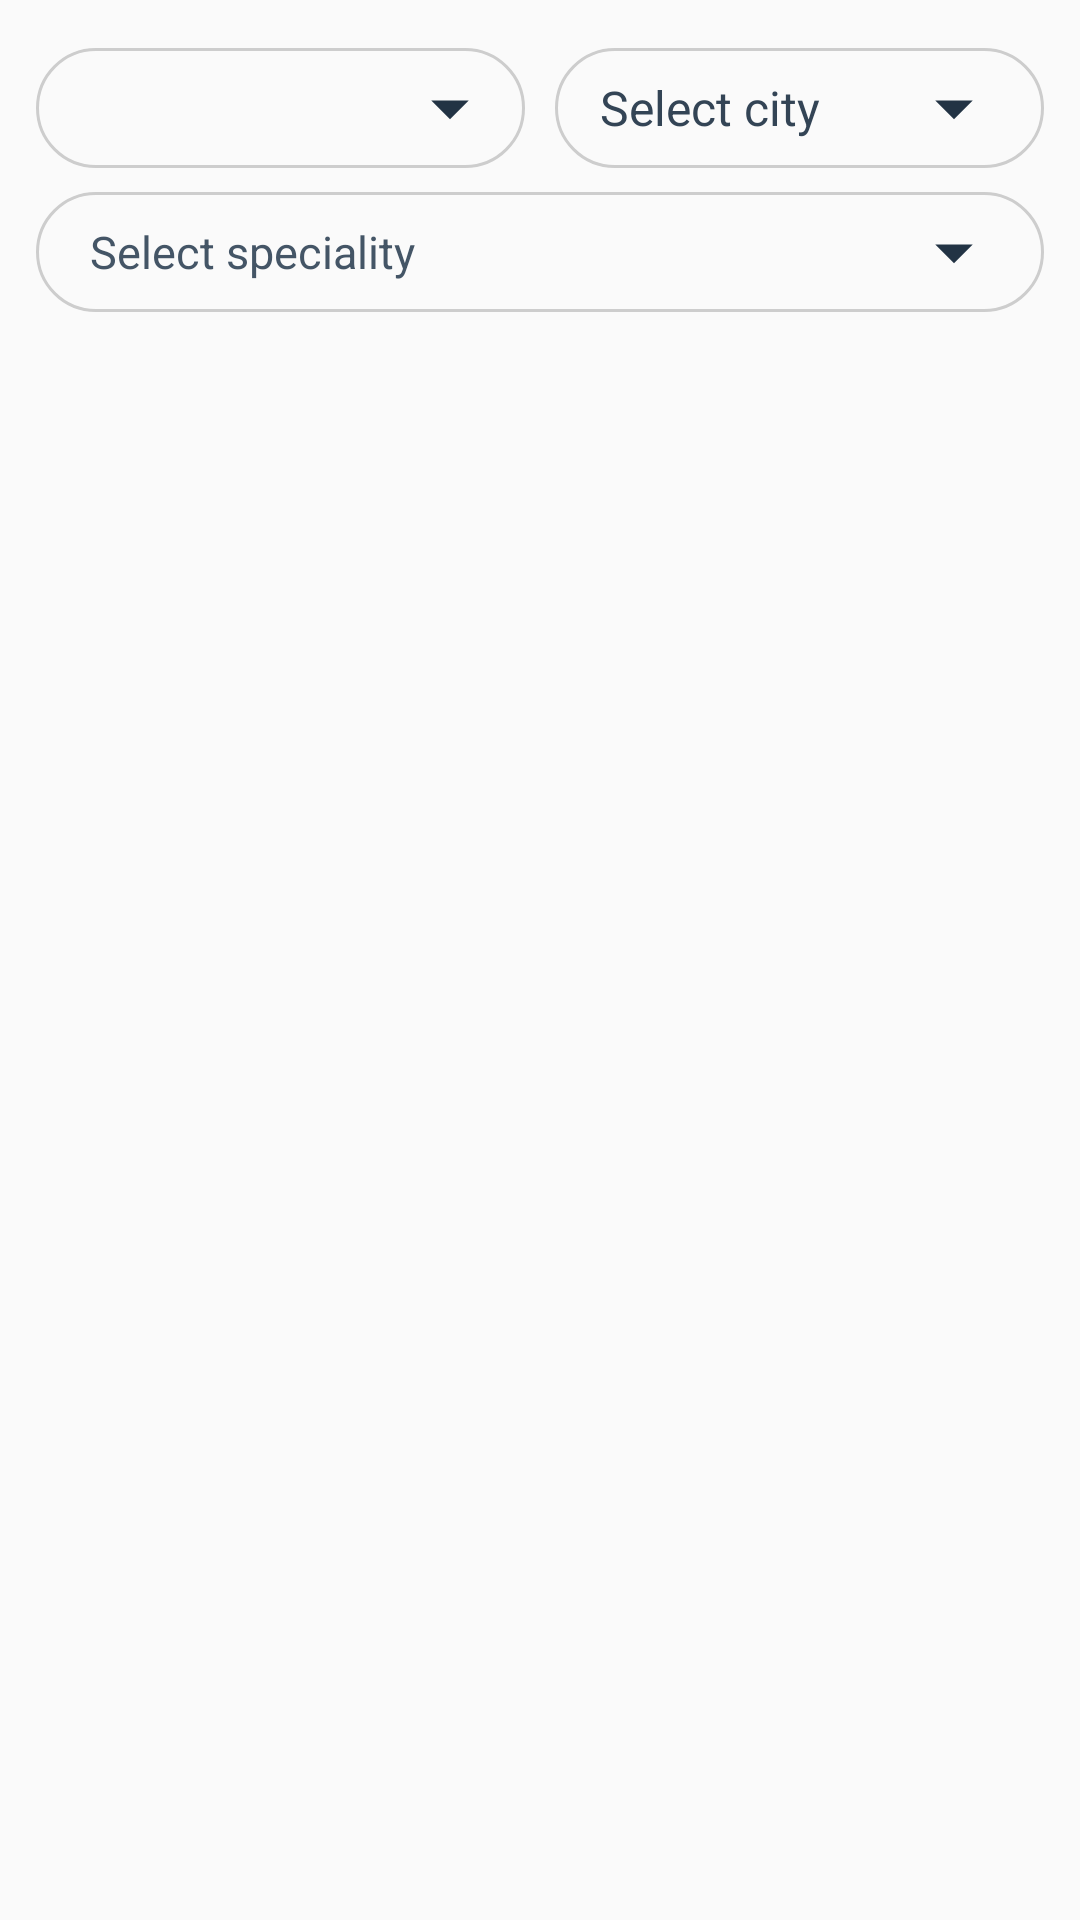

Android layout source for this screen:
<!-- AndroidManifest.xml: application theme AppTheme -->
<!-- res/layout/fragment_calendar.xml -->
<?xml version="1.0" encoding="utf-8"?>
<LinearLayout
    xmlns:android="http://schemas.android.com/apk/res/android"
    xmlns:tools="http://schemas.android.com/tools"
    android:layout_width="match_parent"
    android:layout_height="match_parent"
    tools:context=".CalendarFragment"
    android:orientation="vertical"
    android:paddingTop="16dp"
    android:paddingBottom="16dp"
    android:paddingLeft="12dp"
    android:paddingRight="12dp">

    <LinearLayout
        android:layout_width="match_parent"
        android:layout_height="wrap_content"
        android:orientation="horizontal">

        <RelativeLayout
            android:layout_width="match_parent"
            android:layout_height="wrap_content"
            android:layout_weight="1">

        <Spinner
            android:layout_width="match_parent"
            android:layout_height="40dp"
            android:id="@+id/spinnerState"
            android:background="@drawable/spinner_back"
            android:layout_marginRight="5dp"
            android:spinnerMode="dropdown"/>

            <ImageView
                android:layout_width="30dp"
                android:layout_height="30dp"
                android:src="@drawable/ic_arrow"
                android:layout_centerVertical="true"
                android:layout_marginRight="15dp"
                android:layout_alignParentRight="true"/>

        </RelativeLayout>

        <RelativeLayout
            android:layout_width="match_parent"
            android:layout_height="wrap_content"
            android:layout_weight="1">

        <Spinner
            android:layout_width="match_parent"
            android:layout_height="40dp"
            android:layout_marginLeft="5dp"
            android:id="@+id/spinnerCity"
            android:background="@drawable/spinner_back"/>

            <TextView
                android:layout_width="wrap_content"
                android:layout_height="wrap_content"
                android:text="Select city"
                android:id="@+id/city"
                android:textColor="#345"
                android:textSize="16sp"
                android:layout_centerVertical="true"
                android:layout_marginLeft="20dp"/>

            <ImageView
                android:layout_width="30dp"
                android:layout_height="30dp"
                android:src="@drawable/ic_arrow"
                android:layout_centerVertical="true"
                android:layout_marginRight="15dp"
                android:layout_alignParentRight="true"/>


        </RelativeLayout>

    </LinearLayout>

    <LinearLayout
        android:layout_width="match_parent"
        android:layout_height="wrap_content"
        android:orientation="horizontal"
        android:layout_marginTop="8dp"
        android:layout_marginBottom="10dp">

    

        <RelativeLayout
            android:layout_width="match_parent"
            android:layout_height="wrap_content"
            android:layout_weight="1">

        <Spinner
            android:layout_width="match_parent"
            android:layout_height="40dp"
            android:id="@+id/spinnerSpeciality"
            android:background="@drawable/spinner_back"/>

            <TextView
                android:layout_width="wrap_content"
                android:layout_height="wrap_content"
                android:text="Select speciality"
                android:layout_centerVertical="true"
                android:id="@+id/special"
                android:textSize="15sp"
                android:layout_marginTop="5dp"
                android:layout_marginLeft="18dp"
                android:textColor="#456"/>


            <ImageView
                android:layout_width="30dp"
                android:layout_height="30dp"
                android:src="@drawable/ic_arrow"
                android:layout_centerVertical="true"
                android:layout_marginRight="15dp"
                android:layout_alignParentRight="true"/>


        </RelativeLayout>

    </LinearLayout>

    <RelativeLayout
        android:layout_width="match_parent"
        android:layout_height="match_parent">

        <ProgressBar
            android:layout_width="wrap_content"
            android:layout_height="wrap_content"
            android:layout_centerInParent="true"
            android:id="@+id/prg"
            android:visibility="gone"/>

        <ImageView
            android:layout_width="120dp"
            android:layout_height="120dp"
            android:src="@drawable/doc"
            android:id="@+id/doc"
            android:visibility="gone"
            android:layout_centerInParent="true"/>

        <TextView
            android:layout_width="wrap_content"
            android:layout_height="wrap_content"
            android:id="@+id/docText"
            android:visibility="gone"
            android:text="No doctor available"
            android:layout_below="@+id/doc"
            android:layout_centerHorizontal="true"
            android:layout_marginTop="10dp"
            android:textSize="20sp"
            android:textColor="#345"/>

    <androidx.recyclerview.widget.RecyclerView
        android:layout_width="match_parent"
        android:layout_height="match_parent"
        android:id="@+id/drRecycler"
        android:visibility="gone"
        android:layout_marginBottom="60dp"/>

    </RelativeLayout>

</LinearLayout>
<!-- resources referenced by this layout -->
<resources>
  <!-- drawable doc: png bitmap (drawable, 10492 bytes) -->
  <!-- drawable ic_arrow (drawable) -->
  <vector android:height="24dp" android:tint="#223344"
      android:viewportHeight="24" android:viewportWidth="24"
      android:width="24dp" xmlns:android="http://schemas.android.com/apk/res/android">
      <path android:fillColor="@android:color/white" android:pathData="M7,10l5,5 5,-5z"/>
  </vector>
  <!-- drawable spinner_back (drawable) -->
  <?xml version="1.0" encoding="utf-8"?>
  <shape
      xmlns:android="http://schemas.android.com/apk/res/android"
      android:layout_width="match_parent"
      android:layout_height="match_parent"
      android:shape="rectangle">
  
      <stroke
          android:width="1dp"
          android:color="#cdcdcd"/>
  
      <corners
          android:radius="30dp"/>
  
  </shape>
  <style name="AppTheme" parent="Theme.AppCompat.Light.DarkActionBar">
          
          <item name="colorPrimary">@color/colorPrimary</item>
          <item name="colorPrimaryDark">@color/colorPrimaryDark</item>
          <item name="colorAccent">@color/colorAccent</item>
      </style>
  <color name="colorPrimary">#12107b</color>
  <color name="colorPrimaryDark">#0d112c</color>
  <color name="colorAccent">#12107b</color>
</resources>
